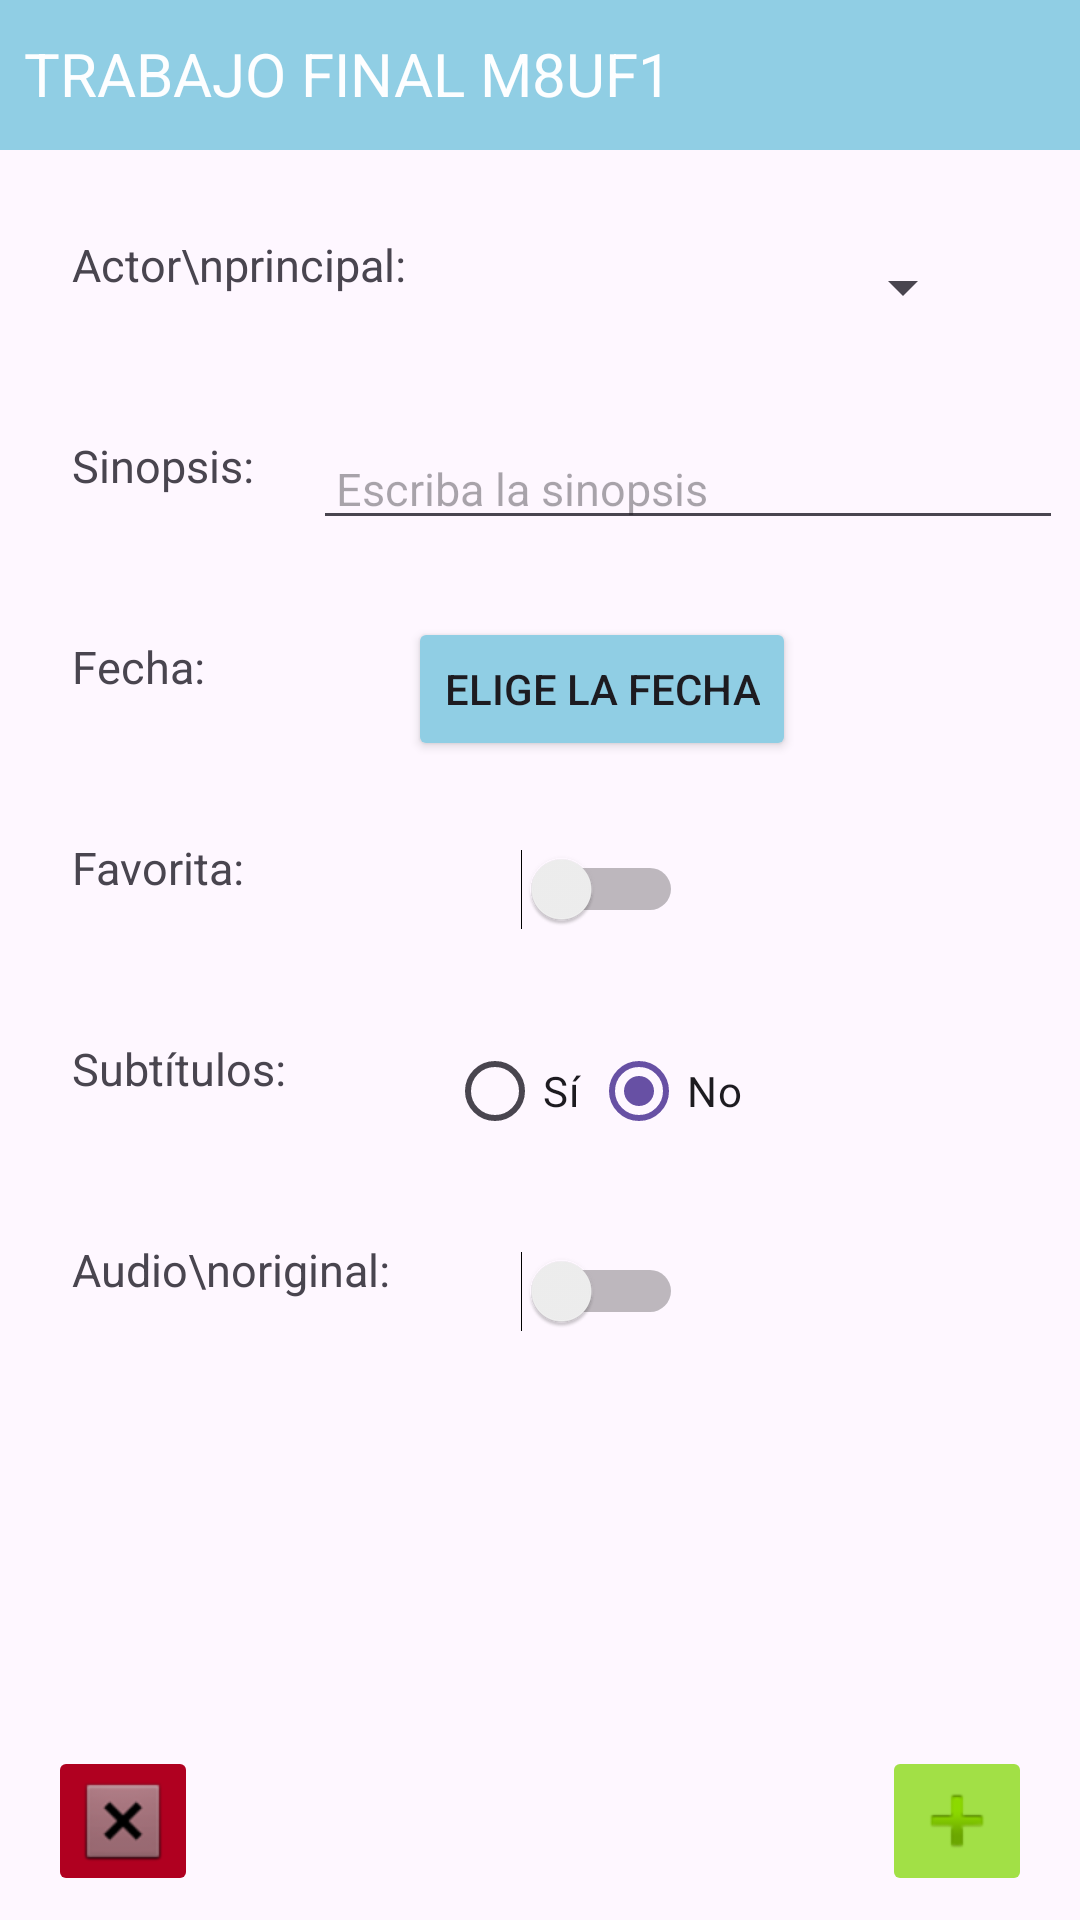

Layout XML and referenced resources for this Android screen:
<!-- AndroidManifest.xml: application theme Theme.Mmelis -->
<!-- res/layout/activity_crear_pelicula1.xml -->
<?xml version="1.0" encoding="utf-8"?>
<androidx.constraintlayout.widget.ConstraintLayout xmlns:android="http://schemas.android.com/apk/res/android"
    xmlns:app="http://schemas.android.com/apk/res-auto"
    xmlns:tools="http://schemas.android.com/tools"
    android:layout_width="match_parent"
    android:layout_height="match_parent">

    <androidx.constraintlayout.widget.ConstraintLayout
        android:id="@+id/constraintLayout"
        android:layout_width="match_parent"
        android:layout_height="50dp"
        android:background="#90CEE4"
        app:layout_constraintEnd_toEndOf="parent"
        app:layout_constraintStart_toStartOf="parent"
        app:layout_constraintTop_toTopOf="parent">

        <TextView
            android:id="@+id/textView"
            android:layout_width="wrap_content"
            android:layout_height="39dp"
            android:layout_marginStart="8dp"
            android:foregroundGravity="center_vertical"
            android:text="TRABAJO FINAL M8UF1"
            android:textAlignment="center"
            android:textColor="#FAFFFFFF"
            android:textSize="20sp"
            app:layout_constraintBottom_toBottomOf="parent"
            app:layout_constraintEnd_toEndOf="parent"
            app:layout_constraintHorizontal_bias="0.0"
            app:layout_constraintStart_toStartOf="parent"
            app:layout_constraintTop_toTopOf="parent"
            app:layout_constraintVertical_bias="1.0" />
    </androidx.constraintlayout.widget.ConstraintLayout>

    <TextView
        android:id="@+id/textViewActorPrincipal"
        android:layout_width="wrap_content"
        android:layout_height="35dp"
        android:layout_marginStart="24dp"
        android:layout_marginTop="28dp"
        android:textSize="15dp"
        android:text="Actor\nprincipal: "
        app:layout_constraintStart_toStartOf="parent"
        app:layout_constraintTop_toBottomOf="@+id/constraintLayout" />

    <Spinner
        android:id="@+id/etActorPrincipal"
        android:layout_width="250dp"
        android:layout_height="wrap_content"
        android:layout_marginEnd="24dp"
        app:layout_constraintBottom_toBottomOf="@+id/textViewActorPrincipal"
        app:layout_constraintEnd_toEndOf="parent"
        app:layout_constraintHorizontal_bias="0.873"
        app:layout_constraintStart_toStartOf="parent"
        app:layout_constraintTop_toTopOf="@+id/textViewActorPrincipal" />

    <TextView
        android:id="@+id/textViewSinopsis"
        android:layout_width="wrap_content"
        android:layout_height="35dp"
        android:layout_marginStart="24dp"
        android:layout_marginTop="32dp"
        android:text="Sinopsis: "
        android:textSize="15dp"
        app:layout_constraintStart_toStartOf="parent"
        app:layout_constraintTop_toBottomOf="@+id/textViewActorPrincipal" />

    <EditText
        android:id="@+id/etSinopsis"
        android:layout_width="250dp"
        android:layout_height="wrap_content"
        android:layout_marginEnd="24dp"
        android:hint=" Escriba la sinopsis"
        android:textSize="15dp"
        app:layout_constraintBottom_toBottomOf="@+id/textViewSinopsis"
        app:layout_constraintEnd_toEndOf="parent"
        app:layout_constraintHorizontal_bias="0.66"
        app:layout_constraintStart_toEndOf="@+id/textViewActorPrincipal"
        app:layout_constraintTop_toTopOf="@+id/textViewSinopsis"
        app:layout_constraintVertical_bias="1.0" />

    <TextView
        android:id="@+id/textViewFecha"
        android:layout_width="wrap_content"
        android:layout_height="35dp"
        android:layout_marginStart="24dp"
        android:layout_marginTop="32dp"
        android:text="Fecha: "
        android:textSize="15dp"
        app:layout_constraintStart_toStartOf="parent"
        app:layout_constraintTop_toBottomOf="@+id/textViewSinopsis" />

    <Button
        android:id="@+id/etDate"
        android:layout_width="wrap_content"
        android:layout_height="wrap_content"
        android:backgroundTint="#90CEE4"
        android:text="Elige la fecha"
        app:layout_constraintBottom_toBottomOf="@+id/textViewFecha"
        app:layout_constraintEnd_toEndOf="parent"
        app:layout_constraintHorizontal_bias="0.589"
        app:layout_constraintStart_toStartOf="parent"
        app:layout_constraintTop_toTopOf="@+id/textViewFecha" />

    <TextView
        android:id="@+id/textViewFavorita"
        android:layout_width="wrap_content"
        android:layout_height="35dp"
        android:layout_marginStart="24dp"
        android:layout_marginTop="32dp"
        android:text="Favorita: "
        android:textSize="15dp"
        app:layout_constraintStart_toStartOf="parent"
        app:layout_constraintTop_toBottomOf="@+id/textViewFecha" />

    <Switch
        android:id="@+id/etFavorita"
        android:layout_width="wrap_content"
        android:layout_height="wrap_content"
        android:checked="false"
        app:layout_constraintBottom_toBottomOf="@+id/textViewFavorita"
        app:layout_constraintEnd_toEndOf="parent"
        app:layout_constraintHorizontal_bias="0.567"
        app:layout_constraintStart_toStartOf="parent"
        app:layout_constraintTop_toTopOf="@+id/textViewFavorita"
        tools:ignore="UseSwitchCompatOrMaterialXml" />

    <TextView
        android:id="@+id/textViewSubtitulos"
        android:layout_width="wrap_content"
        android:layout_height="35dp"
        android:layout_marginStart="24dp"
        android:layout_marginTop="32dp"
        android:text="Subtítulos: "
        android:textSize="15dp"
        app:layout_constraintStart_toStartOf="parent"
        app:layout_constraintTop_toBottomOf="@+id/textViewFavorita" />

    <RadioGroup
        android:id="@+id/radioGroupSubtitulos"
        android:layout_width="wrap_content"
        android:layout_height="wrap_content"
        android:orientation="horizontal"
        app:layout_constraintBottom_toBottomOf="@+id/textViewSubtitulos"
        app:layout_constraintEnd_toEndOf="parent"
        app:layout_constraintHorizontal_bias="0.57"
        app:layout_constraintStart_toStartOf="parent"
        app:layout_constraintTop_toTopOf="@+id/textViewSubtitulos">

        <RadioButton
            android:id="@+id/radioSiSubtitulos"
            android:layout_width="wrap_content"
            android:layout_height="wrap_content"
            android:checked="false"
            android:text="Sí" />

        <RadioButton
            android:id="@+id/radioNoSubtitulos"
            android:layout_width="wrap_content"
            android:layout_height="wrap_content"
            android:checked="true"
            android:text="No" />
    </RadioGroup>

    <TextView
        android:id="@+id/textViewOriginal"
        android:layout_width="wrap_content"
        android:layout_height="35dp"
        android:layout_marginStart="24dp"
        android:layout_marginTop="32dp"
        android:text="Audio\noriginal: "
        android:textSize="15dp"
        app:layout_constraintStart_toStartOf="parent"
        app:layout_constraintTop_toBottomOf="@+id/textViewSubtitulos" />

    <Switch
        android:id="@+id/etOriginal"
        android:layout_width="wrap_content"
        android:layout_height="wrap_content"
        android:checked="false"
        app:layout_constraintBottom_toBottomOf="@+id/textViewOriginal"
        app:layout_constraintEnd_toEndOf="parent"
        app:layout_constraintHorizontal_bias="0.567"
        app:layout_constraintStart_toStartOf="parent"
        app:layout_constraintTop_toTopOf="@+id/textViewOriginal" />


    <ImageButton
        android:id="@+id/imageButtonCancel"
        android:layout_width="50dp"
        android:layout_height="50dp"
        android:layout_marginStart="16dp"
        android:layout_marginBottom="8dp"
        android:backgroundTint="@color/design_default_color_error"
        app:layout_constraintBottom_toBottomOf="parent"
        app:layout_constraintEnd_toStartOf="@+id/imageButton"
        app:layout_constraintHorizontal_bias="0.0"
        app:layout_constraintStart_toStartOf="parent"
        app:layout_constraintTop_toBottomOf="@+id/etOriginal"
        app:layout_constraintVertical_bias="1.0"
        app:srcCompat="@android:drawable/btn_dialog" />

    <ImageButton
        android:id="@+id/imageButton"
        android:layout_width="50dp"
        android:layout_height="50dp"

        android:layout_marginEnd="16dp"
        android:layout_marginBottom="8dp"
        android:backgroundTint="#A2E046"
        app:layout_constraintBottom_toBottomOf="parent"
        app:layout_constraintEnd_toEndOf="parent"
        app:layout_constraintTop_toBottomOf="@+id/etOriginal"
        app:layout_constraintVertical_bias="1.0"
        app:srcCompat="@android:drawable/ic_input_add" />

    <ImageView
        android:id="@+id/imageView"
        android:layout_width="237dp"
        android:layout_height="168dp"
        app:layout_constraintBottom_toBottomOf="parent"
        app:layout_constraintEnd_toEndOf="parent"
        app:layout_constraintStart_toStartOf="parent"
        app:layout_constraintTop_toTopOf="parent"
        app:layout_constraintVertical_bias="0.866"
        app:srcCompat="@drawable/movie" />


</androidx.constraintlayout.widget.ConstraintLayout>
<!-- resources referenced by this layout -->
<resources>
  <style name="Theme.Mmelis" parent="Base.Theme.Mmelis" />
  <style name="Base.Theme.Mmelis" parent="Theme.Material3.DayNight.NoActionBar">
          
          
      </style>
</resources>
